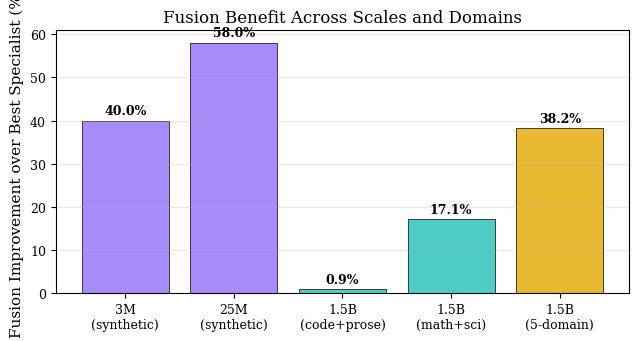

Generate this figure with matplotlib:
"""
Generate all figures for the KALAVAI paper from experiment results.

Usage:
    python scripts/generate_figures.py

Produces:
    figures/fig2_freeze_ablation.pdf   — Fusion improvement vs freeze depth
    figures/fig3_training_curves.pdf   — Per-domain loss trajectories
    figures/fig4_router_weights.pdf    — Expert selection distribution per domain
    figures/fig5_scaling.pdf           — Fusion benefit across parameter scales
"""

import json
from pathlib import Path

import matplotlib.pyplot as plt
import matplotlib
import numpy as np
import seaborn as sns

# Paper-quality defaults
matplotlib.rcParams.update({
    "font.family": "serif",
    "font.size": 10,
    "axes.labelsize": 11,
    "axes.titlesize": 12,
    "legend.fontsize": 9,
    "xtick.labelsize": 9,
    "ytick.labelsize": 9,
    "figure.dpi": 300,
    "savefig.dpi": 300,
    "savefig.bbox": "tight",
})

FIGURES_DIR = Path("figures")
FIGURES_DIR.mkdir(exist_ok=True)


def load_results(path):
    with open(path) as f:
        return json.load(f)


# ============================================================================
# Figure 2: Freeze Depth Ablation
# ============================================================================

def fig2_freeze_ablation():
    """
    Plot: x-axis = number of frozen layers, y-axis = fusion improvement (%)
    Shows the tradeoff between alignment and specialization.
    """
    results_dir = Path("results/real/freeze_ablation")
    if not results_dir.exists():
        print("Skipping Fig 2: no freeze ablation results found")
        return

    freeze_depths = []
    improvements_mean = []
    improvements_std = []

    for freeze in [0, 1, 2, 3, 4, 6, 8]:
        seed_improvements = []
        for seed in [42, 137, 2026]:
            result_file = results_dir / f"freeze_{freeze}_seed_{seed}.json"
            if result_file.exists():
                r = load_results(result_file)
                improvement = r.get("improvement_pct", 0)
                seed_improvements.append(improvement)

        if seed_improvements:
            freeze_depths.append(freeze)
            improvements_mean.append(np.mean(seed_improvements))
            improvements_std.append(np.std(seed_improvements))

    if not freeze_depths:
        print("Skipping Fig 2: no data")
        return

    fig, ax = plt.subplots(figsize=(5, 3.5))
    ax.errorbar(freeze_depths, improvements_mean, yerr=improvements_std,
                marker="o", capsize=4, linewidth=1.5, color="#E8B931",
                markerfacecolor="#E8B931", markeredgecolor="black", markersize=6)

    ax.set_xlabel("Number of Frozen Early Layers")
    ax.set_ylabel("Fusion Improvement over Best Specialist (%)")
    ax.set_title("Freeze Depth vs Fusion Quality")
    ax.axhline(y=0, color="gray", linestyle="--", linewidth=0.5)
    ax.set_xticks(freeze_depths)
    ax.grid(True, alpha=0.3)

    fig.savefig(FIGURES_DIR / "fig2_freeze_ablation.pdf")
    print(f"Saved {FIGURES_DIR / 'fig2_freeze_ablation.pdf'}")
    plt.close()


# ============================================================================
# Figure 3: Training Curves
# ============================================================================

def fig3_training_curves():
    """
    Plot per-domain loss trajectories for both specialists during fine-tuning.
    Shows specialization happening: each module's own-domain loss drops while
    cross-domain loss stays high or increases.
    """
    # Try to load from the 25M synthetic experiment
    result_file = Path("results/synthetic/2mod_25M.json")
    if not result_file.exists():
        # Fallback: look for the original experiment results
        result_file = Path("kalavai_experiment_results/experiment_results.json")
    if not result_file.exists():
        print("Skipping Fig 3: no training history found")
        return

    r = load_results(result_file)
    history_a = r.get("history_a", {})
    history_b = r.get("history_b", {})

    if not history_a or not history_b:
        print("Skipping Fig 3: no training history in results")
        return

    fig, (ax1, ax2) = plt.subplots(1, 2, figsize=(9, 3.5), sharey=True)

    steps_a = history_a["steps"]
    steps_b = history_b["steps"]

    # Module A
    ax1.plot(steps_a, history_a["eval_losses"]["code"], label="Code (own domain)",
             color="#E8B931", linewidth=1.5)
    ax1.plot(steps_a, history_a["eval_losses"]["stories"], label="Stories (cross domain)",
             color="#4ECDC4", linewidth=1.5, linestyle="--")
    ax1.set_xlabel("Training Steps")
    ax1.set_ylabel("Eval Loss")
    ax1.set_title("Module A (Code Specialist)")
    ax1.legend()
    ax1.grid(True, alpha=0.3)

    # Module B
    ax2.plot(steps_b, history_b["eval_losses"]["stories"], label="Stories (own domain)",
             color="#4ECDC4", linewidth=1.5)
    ax2.plot(steps_b, history_b["eval_losses"]["code"], label="Code (cross domain)",
             color="#E8B931", linewidth=1.5, linestyle="--")
    ax2.set_xlabel("Training Steps")
    ax2.set_title("Module B (Stories Specialist)")
    ax2.legend()
    ax2.grid(True, alpha=0.3)

    fig.suptitle("Domain Specialization During Independent Training", y=1.02)
    fig.tight_layout()
    fig.savefig(FIGURES_DIR / "fig3_training_curves.pdf")
    print(f"Saved {FIGURES_DIR / 'fig3_training_curves.pdf'}")
    plt.close()


# ============================================================================
# Figure 5: Scaling Behavior
# ============================================================================

def _load_improvement(path: Path, fallback: float) -> float:
    """Load improvement_pct from a results JSON, returning fallback if missing."""
    try:
        r = load_results(path)
        return r.get("improvement_pct", fallback)
    except (FileNotFoundError, KeyError, json.JSONDecodeError):
        return fallback


def fig5_scaling():
    """
    Bar chart showing fusion improvement at different parameter scales.
    3M synthetic → 25M synthetic → 1.5B real (code+prose) → 1.5B (math+sci) → 1.5B (5-domain)
    """
    # Synthetic values stay hardcoded until synthetic experiments run
    imp_3m = 40.0
    imp_25m = 58.0

    # Load real results dynamically from root-level checkpoint dirs
    base = Path("../kalavai_checkpoints")
    base_5d = Path("../kalavai_checkpoints_5domain")

    imp_1b_prose = _load_improvement(base / "results.json", fallback=0.9)
    imp_1b_math = _load_improvement(base / "results_math_science.json", fallback=17.15)
    imp_1b_5d = _load_improvement(base_5d / "results_5domain.json", fallback=38.24)

    scales = [
        "3M\n(synthetic)",
        "25M\n(synthetic)",
        "1.5B\n(code+prose)",
        "1.5B\n(math+sci)",
        "1.5B\n(5-domain)",
    ]
    improvements = [imp_3m, imp_25m, imp_1b_prose, imp_1b_math, imp_1b_5d]
    colors = ["#A78BFA", "#A78BFA", "#4ECDC4", "#4ECDC4", "#E8B931"]

    fig, ax = plt.subplots(figsize=(6.5, 3.5))
    bars = ax.bar(scales, improvements, color=colors, edgecolor="black", linewidth=0.5)

    ax.set_ylabel("Fusion Improvement over Best Specialist (%)")
    ax.set_title("Fusion Benefit Across Scales and Domains")
    ax.grid(True, alpha=0.3, axis="y")

    # Add value labels on bars
    for bar, val in zip(bars, improvements):
        ax.text(bar.get_x() + bar.get_width() / 2, bar.get_height() + 0.8,
                f"{val:.1f}%", ha="center", va="bottom", fontsize=9, fontweight="bold")

    fig.tight_layout()
    fig.savefig(FIGURES_DIR / "fig5_scaling.pdf")
    print(f"Saved {FIGURES_DIR / 'fig5_scaling.pdf'}")
    plt.close()


# ============================================================================
# Main
# ============================================================================

def main():
    print("Generating paper figures...\n")
    fig2_freeze_ablation()
    fig3_training_curves()
    fig5_scaling()
    print("\nDone. Figures saved to figures/")


if __name__ == "__main__":
    main()
